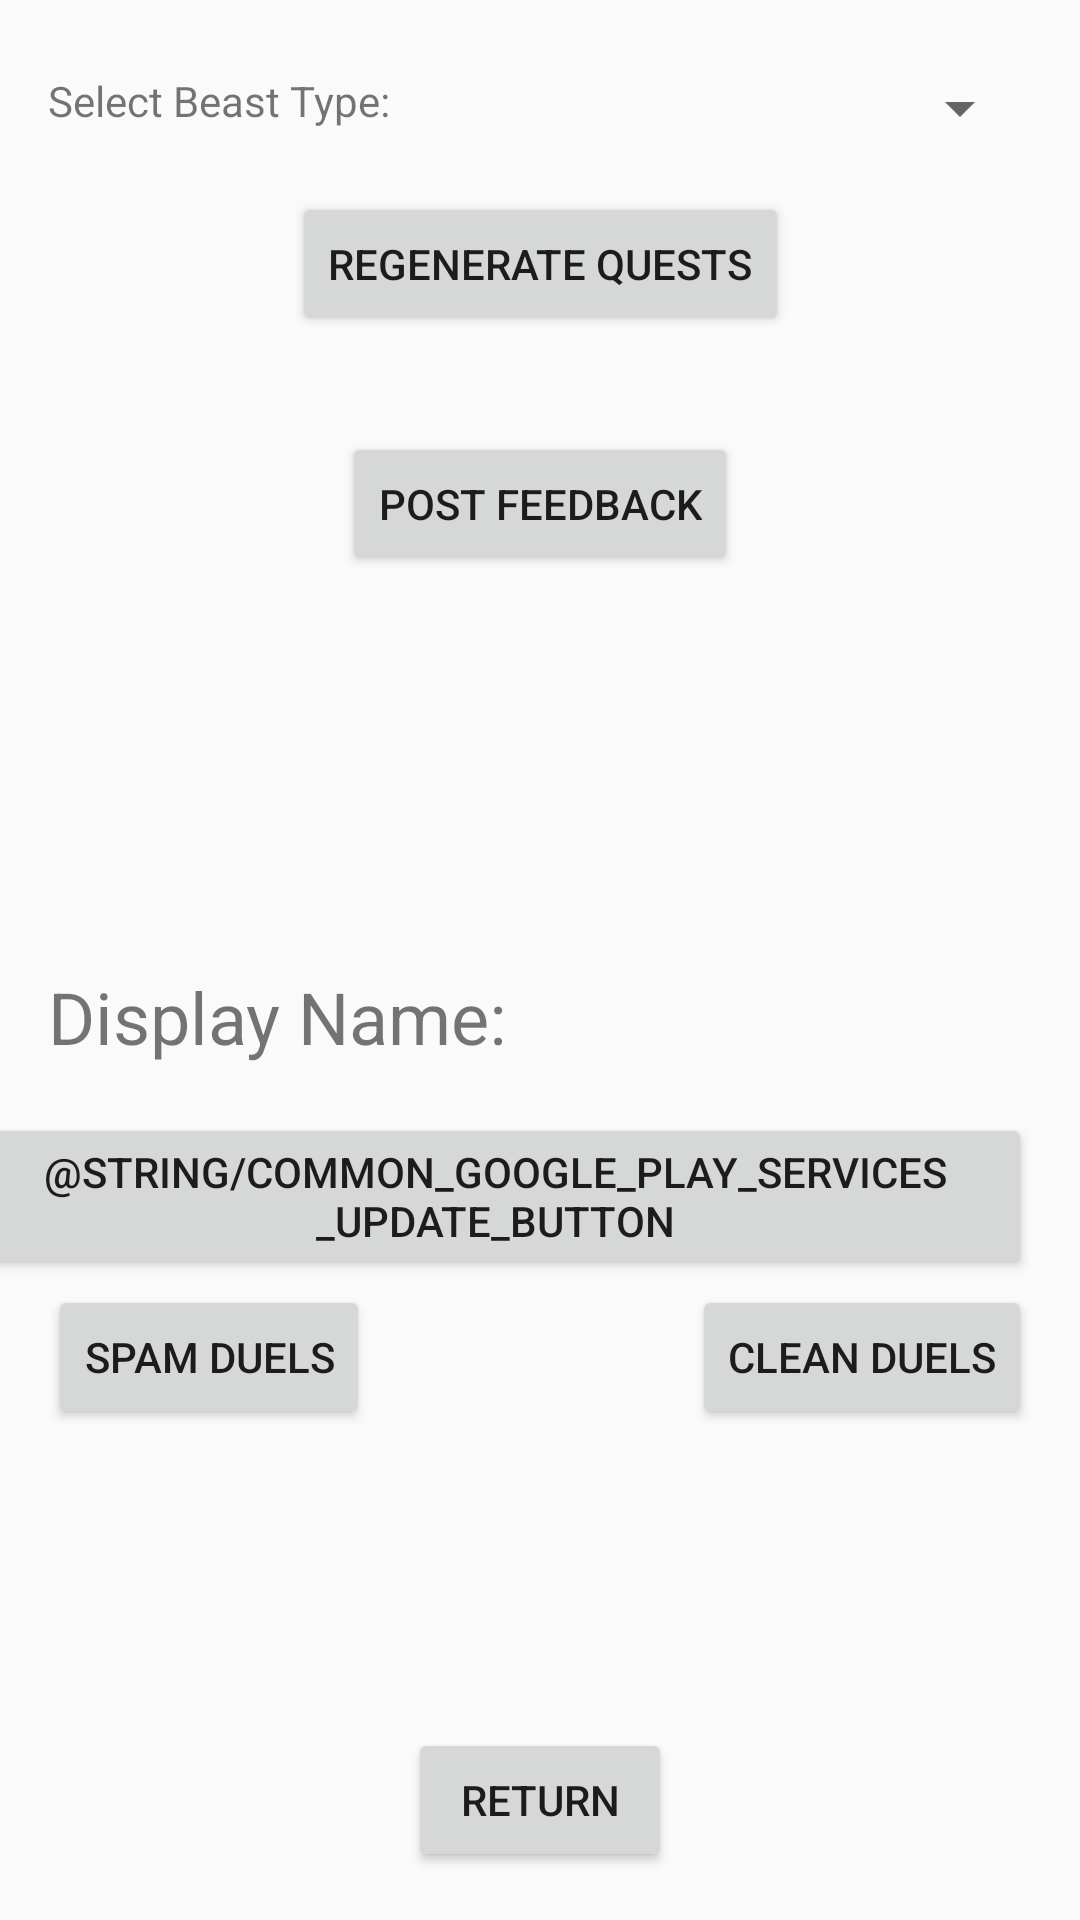

Android layout source for this screen:
<!-- AndroidManifest.xml: application theme AppTheme -->
<!-- res/layout/activity_settings.xml -->
<?xml version="1.0" encoding="utf-8"?>
<androidx.constraintlayout.widget.ConstraintLayout xmlns:android="http://schemas.android.com/apk/res/android"
    xmlns:app="http://schemas.android.com/apk/res-auto"
    xmlns:tools="http://schemas.android.com/tools"
    android:layout_width="match_parent"
    android:layout_height="match_parent"
    tools:context=".SettingsActivity">

    <TextView
        android:id="@+id/textView5"
        android:layout_width="wrap_content"
        android:layout_height="wrap_content"
        android:layout_marginStart="16dp"
        android:layout_marginTop="24dp"
        android:text="@string/beast_type_label"
        app:layout_constraintStart_toStartOf="parent"
        app:layout_constraintTop_toTopOf="parent" />

    <Spinner
        android:id="@+id/beast_type_spn"
        android:layout_width="200dp"
        android:layout_height="wrap_content"
        android:layout_marginTop="24dp"
        android:layout_marginEnd="16dp"
        app:layout_constraintEnd_toEndOf="parent"
        app:layout_constraintTop_toTopOf="parent" />

    <Button
        android:id="@+id/return_btn"
        android:layout_width="wrap_content"
        android:layout_height="wrap_content"
        android:layout_marginBottom="16dp"
        android:text="@string/return_btn_txt"
        app:layout_constraintBottom_toBottomOf="parent"
        app:layout_constraintEnd_toEndOf="parent"
        app:layout_constraintStart_toStartOf="parent" />

    <Button
        android:id="@+id/regen_quests_btn"
        android:layout_width="wrap_content"
        android:layout_height="wrap_content"
        android:layout_marginTop="16dp"
        android:text="@string/regen_quests_btn_txt"
        app:layout_constraintEnd_toEndOf="parent"
        app:layout_constraintStart_toStartOf="parent"
        app:layout_constraintTop_toBottomOf="@+id/beast_type_spn" />

    <Button
        android:id="@+id/post_feedback_btn"
        android:layout_width="wrap_content"
        android:layout_height="wrap_content"
        android:layout_marginTop="32dp"
        android:text="@string/post_feedback_btn_txt"
        app:layout_constraintEnd_toEndOf="parent"
        app:layout_constraintStart_toStartOf="parent"
        app:layout_constraintTop_toBottomOf="@+id/regen_quests_btn" />

    <TextView
        android:id="@+id/feedback_title_txt"
        android:layout_width="wrap_content"
        android:layout_height="wrap_content"
        android:layout_marginStart="16dp"
        android:layout_marginTop="24dp"
        android:text="@string/feedback_title_txt"
        android:textSize="24sp"
        android:visibility="invisible"
        app:layout_constraintStart_toStartOf="parent"
        app:layout_constraintTop_toBottomOf="@+id/post_feedback_btn" />

    <EditText
        android:id="@+id/feedback_title"
        android:layout_width="0dp"
        android:layout_height="wrap_content"
        android:layout_marginStart="16dp"
        android:layout_marginTop="16dp"
        android:layout_marginEnd="16dp"
        android:ems="10"
        android:inputType="textPersonName"
        android:visibility="invisible"
        app:layout_constraintEnd_toEndOf="parent"
        app:layout_constraintStart_toEndOf="@+id/feedback_title_txt"
        app:layout_constraintTop_toBottomOf="@+id/post_feedback_btn" />

    <TextView
        android:id="@+id/feedback_content_txt"
        android:layout_width="wrap_content"
        android:layout_height="wrap_content"
        android:layout_marginStart="16dp"
        android:layout_marginTop="16dp"
        android:text="@string/feedback_content_txt"
        android:textSize="24sp"
        android:visibility="invisible"
        app:layout_constraintStart_toStartOf="parent"
        app:layout_constraintTop_toBottomOf="@+id/feedback_title_txt" />

    <EditText
        android:id="@+id/feedback_content"
        android:layout_width="0dp"
        android:layout_height="wrap_content"
        android:layout_marginStart="16dp"
        android:layout_marginTop="16dp"
        android:layout_marginEnd="16dp"
        android:ems="10"
        android:inputType="textPersonName"
        android:visibility="invisible"
        app:layout_constraintEnd_toEndOf="parent"
        app:layout_constraintStart_toEndOf="@+id/feedback_content_txt"
        app:layout_constraintTop_toBottomOf="@+id/feedback_title" />

    <Button
        android:id="@+id/grant_btn"
        android:layout_width="wrap_content"
        android:layout_height="wrap_content"
        android:layout_marginBottom="32dp"
        android:text="Grant me this"
        android:visibility="gone"
        app:layout_constraintBottom_toTopOf="@+id/return_btn"
        app:layout_constraintEnd_toEndOf="parent"
        app:layout_constraintStart_toStartOf="parent" />

    <TextView
        android:id="@+id/textView9"
        android:layout_width="wrap_content"
        android:layout_height="wrap_content"
        android:layout_marginStart="16dp"
        android:layout_marginTop="16dp"
        android:text="@string/display_name_txt"
        android:textSize="24sp"
        app:layout_constraintStart_toStartOf="parent"
        app:layout_constraintTop_toBottomOf="@+id/feedback_content" />

    <EditText
        android:id="@+id/display_name"
        android:layout_width="0dp"
        android:layout_height="wrap_content"
        android:layout_marginStart="16dp"
        android:layout_marginTop="16dp"
        android:layout_marginEnd="32dp"
        android:ems="10"
        android:inputType="textPersonName"
        android:text="Name"
        app:layout_constraintEnd_toStartOf="@+id/update_display_name_btn"
        app:layout_constraintStart_toStartOf="parent"
        app:layout_constraintTop_toBottomOf="@+id/textView9" />

    <Button
        android:id="@+id/update_display_name_btn"
        android:layout_width="wrap_content"
        android:layout_height="wrap_content"
        android:layout_marginTop="16dp"
        android:layout_marginEnd="16dp"
        android:text="@string/common_google_play_services_update_button"
        app:layout_constraintEnd_toEndOf="parent"
        app:layout_constraintTop_toBottomOf="@+id/textView9" />

    <Button
        android:id="@+id/duel_spam_btn"
        android:layout_width="wrap_content"
        android:layout_height="wrap_content"
        android:layout_marginStart="16dp"
        android:layout_marginTop="16dp"
        android:text="Spam Duels"
        app:layout_constraintStart_toStartOf="parent"
        app:layout_constraintTop_toBottomOf="@+id/display_name" />

    <Button
        android:id="@+id/clean_duels_btn"
        android:layout_width="wrap_content"
        android:layout_height="wrap_content"
        android:layout_marginTop="16dp"
        android:layout_marginEnd="16dp"
        android:text="Clean Duels"
        app:layout_constraintEnd_toEndOf="parent"
        app:layout_constraintTop_toBottomOf="@+id/display_name" />

</androidx.constraintlayout.widget.ConstraintLayout>
<!-- resources referenced by this layout -->
<resources>
  <string name="beast_type_label">Select Beast Type:</string>
  <string name="display_name_txt">Display Name:</string>
  <string name="feedback_content_txt">Content:</string>
  <string name="feedback_title_txt">Title:</string>
  <string name="post_feedback_btn_txt">Post Feedback</string>
  <string name="regen_quests_btn_txt">Regenerate Quests</string>
  <string name="return_btn_txt">Return</string>
  <style name="AppTheme" parent="Theme.AppCompat.Light.DarkActionBar">
          
          <item name="colorPrimary">@color/colorPrimary</item>
          <item name="colorPrimaryDark">@color/colorPrimaryDark</item>
          <item name="colorAccent">@color/colorAccent</item>
      </style>
  <color name="colorPrimary">#00b200</color>
  <color name="colorPrimaryDark">#006100</color>
  <color name="colorAccent">#b200b2</color>
</resources>
